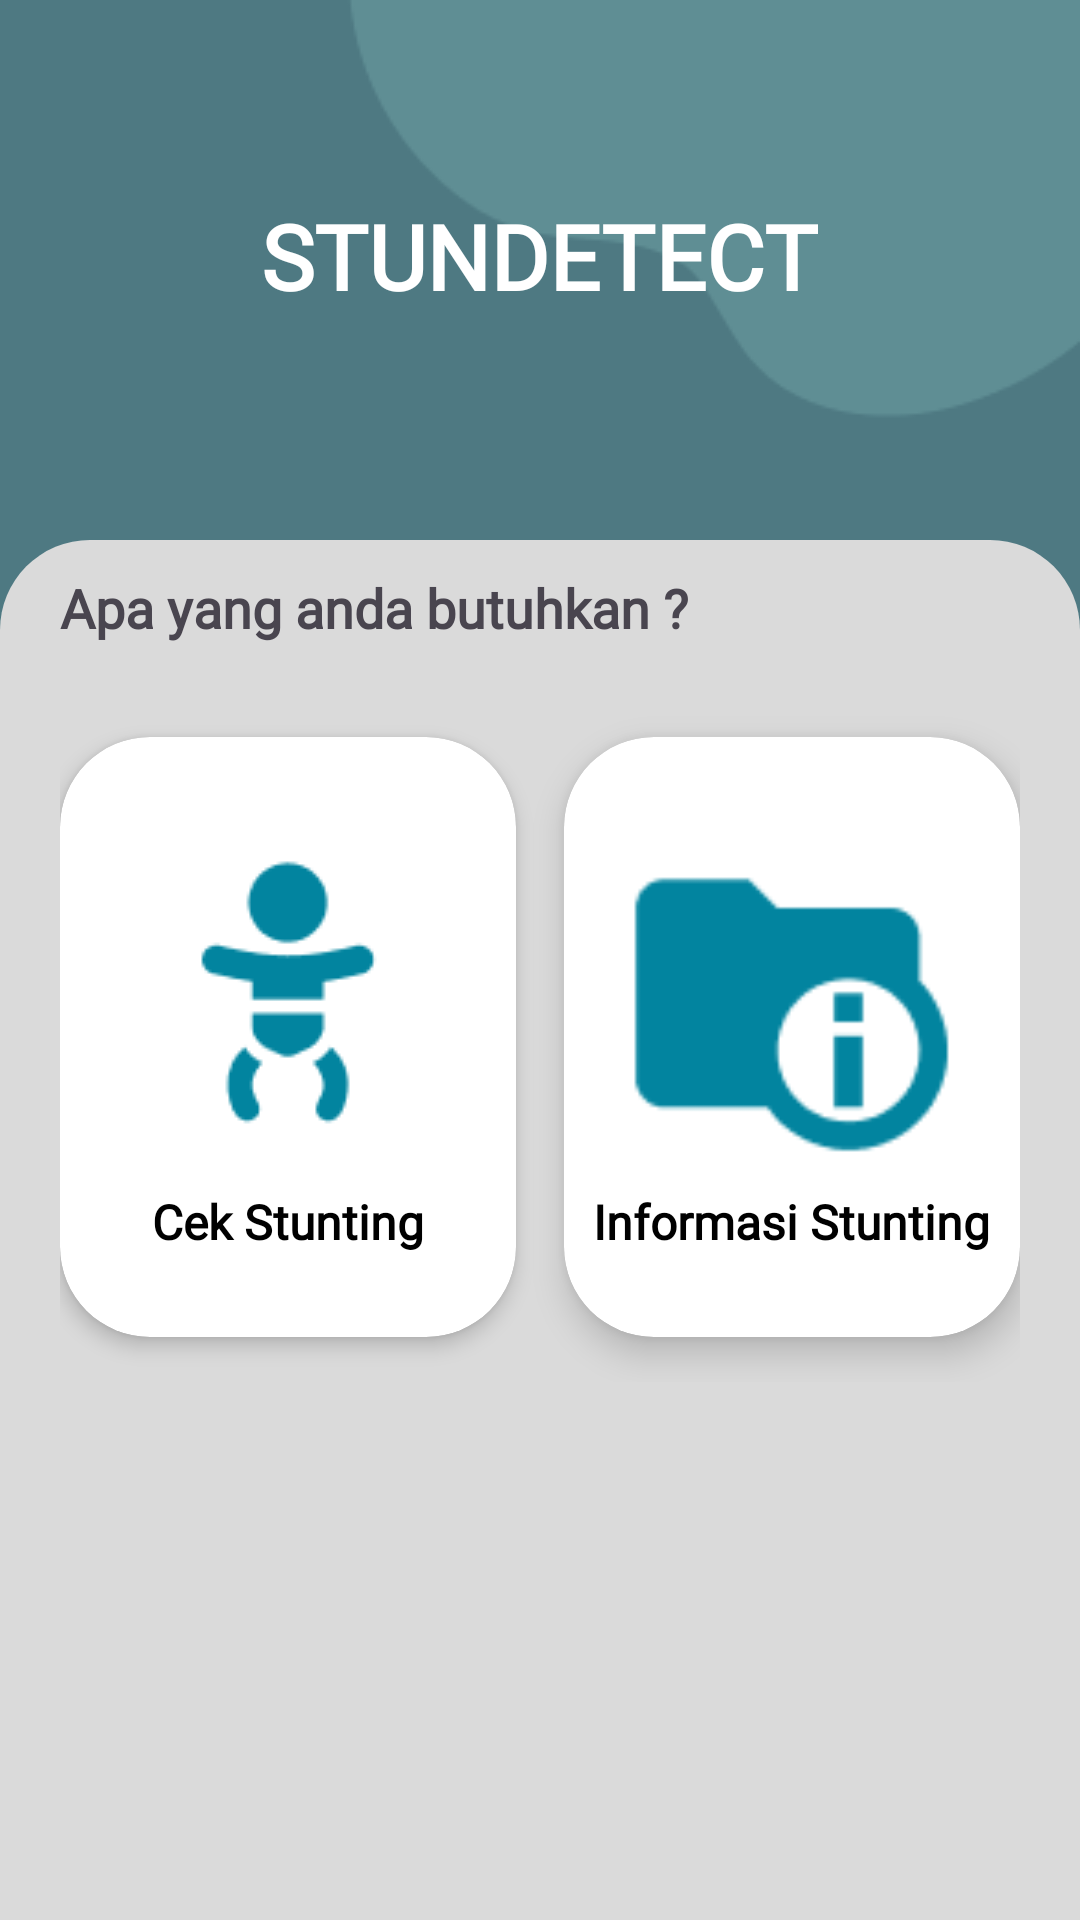

Reconstruct the res/layout file that produces this screen, plus the resources it refers to.
<!-- AndroidManifest.xml: application theme Theme.PrediksiStunting -->
<!-- res/layout/activity_home.xml -->
<?xml version="1.0" encoding="utf-8"?>
<RelativeLayout xmlns:android="http://schemas.android.com/apk/res/android"
    xmlns:app="http://schemas.android.com/apk/res-auto"
    xmlns:tools="http://schemas.android.com/tools"
    android:id="@+id/main"
    android:layout_width="match_parent"
    android:layout_height="match_parent"
    tools:context=".HomeActivity">

    <ImageView
        android:id="@+id/img1"
        android:layout_width="match_parent"
        android:layout_height="wrap_content"
        android:scaleType="centerCrop"
        android:src="@drawable/toolbar"/>

    <ImageView
        android:layout_width="match_parent"
        android:layout_height="wrap_content"
        android:layout_alignParentStart="true"
        android:layout_alignParentEnd="true"
        android:layout_alignParentTop="true"
        android:layout_alignParentBottom="true"
        android:layout_marginTop="180dp"
        android:src="@drawable/background_home" />

    
    <LinearLayout
        android:id="@+id/greeting_section"
        android:layout_width="match_parent"
        android:layout_height="wrap_content"
        android:orientation="horizontal"
        android:padding="35dp"
        android:gravity="center"
        android:layout_marginTop="30dp">

        <TextView
            android:id="@+id/greeting_message"
            android:layout_width="wrap_content"
            android:layout_height="wrap_content"
            android:text="STUNDETECT"
            android:textSize="30sp"
            android:textColor="@color/white"
            android:fontFamily="@font/kanit_regular"
            android:textStyle="bold" />
    </LinearLayout>

    <TextView
        android:id="@+id/tv_menu"
        android:layout_width="match_parent"
        android:layout_height="wrap_content"
        android:text="Apa yang anda butuhkan ?"
        android:layout_below="@id/greeting_section"
        android:layout_marginTop="50dp"
        android:fontFamily="@font/kanit_regular"
        android:textStyle="bold"
        android:textSize="18sp"
        android:layout_marginStart="20sp"/>

    
    <LinearLayout
        android:id="@+id/options_section"
        android:layout_width="match_parent"
        android:layout_height="230dp"
        android:layout_below="@id/tv_menu"
        android:layout_marginTop="16dp"
        android:layout_marginStart="20dp"
        android:layout_marginEnd="20dp"
        android:orientation="horizontal"
        android:gravity="center"
        android:weightSum="2">

        <androidx.cardview.widget.CardView
            android:id="@+id/check_stunting"
            android:layout_width="160dp"
            android:layout_height="200dp"
            android:layout_weight="1"
            app:cardCornerRadius="30dp"
            app:cardElevation="4dp"
            android:layout_marginEnd="8dp"
            android:padding="16dp">

            <LinearLayout
                android:layout_width="match_parent"
                android:layout_height="wrap_content"
                android:orientation="vertical"
                android:gravity="center"
                android:layout_gravity="center_vertical">

                <ImageView
                    android:layout_width="115dp"
                    android:layout_height="115dp"
                    android:src="@drawable/healthicons_baby_0203m" />

                <TextView
                    android:layout_width="wrap_content"
                    android:layout_height="wrap_content"
                    android:text="Cek Stunting"
                    android:textSize="16sp"
                    android:textColor="@android:color/black"
                    android:fontFamily="@font/kanit_regular"
                    android:textStyle="bold"
                    android:layout_marginTop="8dp" />
            </LinearLayout>
        </androidx.cardview.widget.CardView>

        <androidx.cardview.widget.CardView
            android:id="@+id/info_stunting"
            android:layout_width="160dp"
            android:layout_height="200dp"
            android:layout_weight="1"
            app:cardCornerRadius="30dp"
            app:cardElevation="7dp"
            android:layout_marginStart="8dp"
            android:padding="16dp">

            <LinearLayout
                android:layout_width="match_parent"
                android:layout_height="wrap_content"
                android:orientation="vertical"
                android:gravity="center"
                android:layout_gravity="center_vertical">

                <ImageView
                    android:layout_width="115dp"
                    android:layout_height="115dp"
                    android:src="@drawable/mdi_folder_information" />

                <TextView
                    android:layout_width="wrap_content"
                    android:layout_height="wrap_content"
                    android:text="Informasi Stunting"
                    android:textSize="16sp"
                    android:textColor="@android:color/black"
                    android:fontFamily="@font/kanit_regular"
                    android:textStyle="bold"
                    android:layout_marginTop="8dp" />
            </LinearLayout>
        </androidx.cardview.widget.CardView>
    </LinearLayout>


</RelativeLayout>
<!-- resources referenced by this layout -->
<resources>
  <!-- drawable background_home (drawable) -->
  <?xml version="1.0" encoding="utf-8"?>
  <shape xmlns:android="http://schemas.android.com/apk/res/android">
      <corners android:topLeftRadius="30dp" android:topRightRadius="30dp"/>
      <solid android:color="#DADADA"/>
  </shape>
  <!-- drawable healthicons_baby_0203m: png bitmap (drawable, 1867 bytes) -->
  <!-- drawable mdi_folder_information: png bitmap (drawable, 1586 bytes) -->
  <!-- drawable toolbar: png bitmap (drawable, 2379 bytes) -->
  <style name="Theme.PrediksiStunting" parent="Base.Theme.PrediksiStunting" />
  <style name="Base.Theme.PrediksiStunting" parent="Theme.Material3.DayNight.NoActionBar">
          
          
      </style>
  <!-- not gathered from this repository: default colours our renderer supplied (Android Studio template values) -->
  <color name="white">#FFFFFFFF</color>
</resources>
